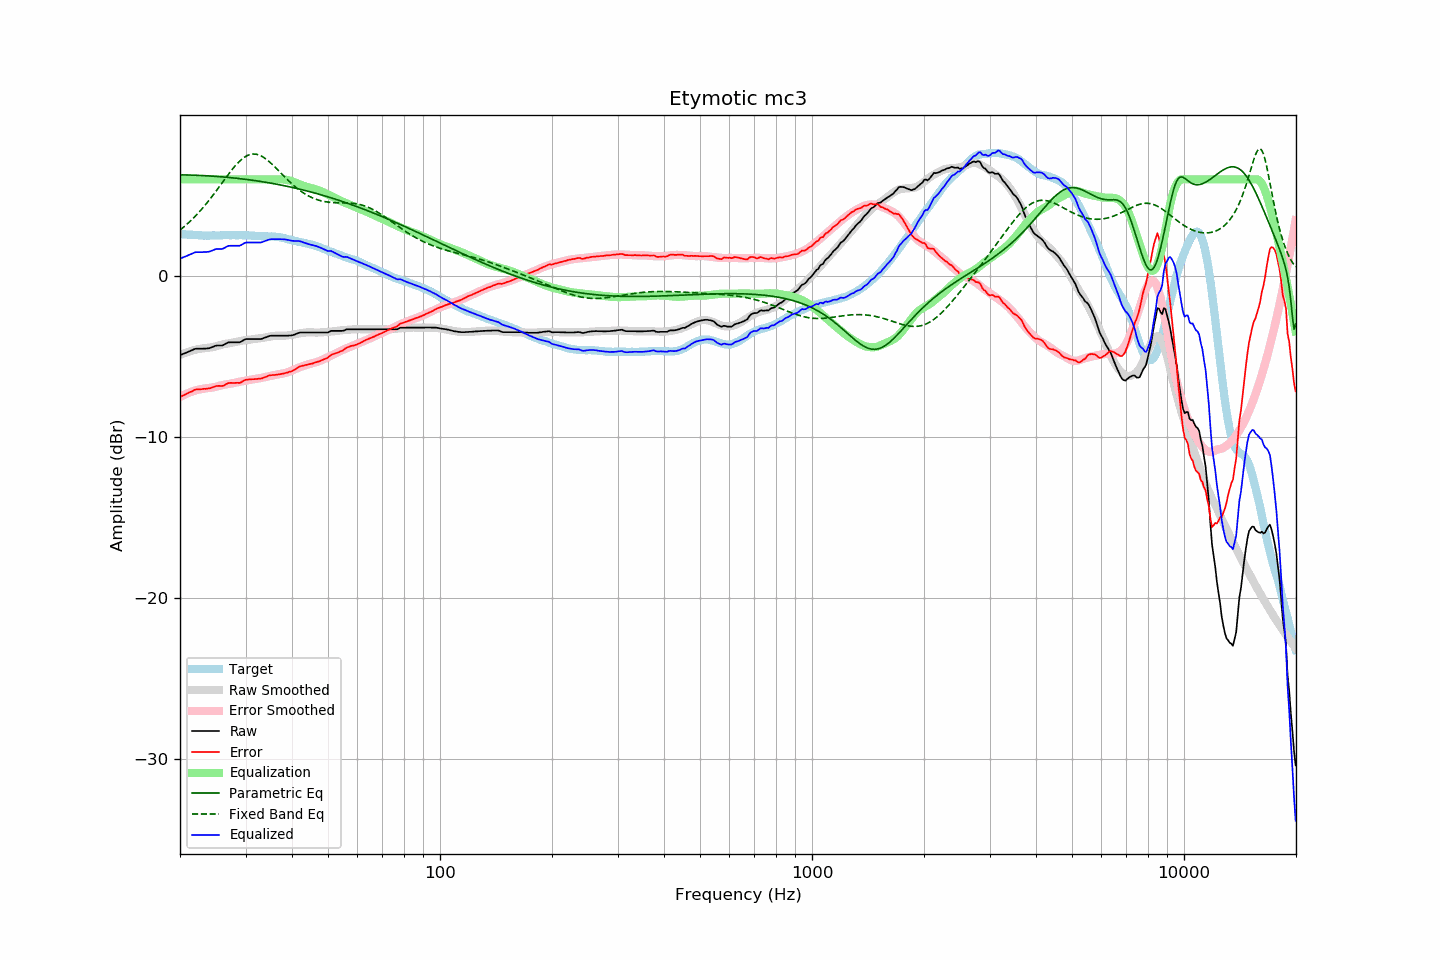

The file beside this chart, header and first rows:
frequency, raw, error, smoothed, error_smoothed, equalization, parametric_eq, fixed_band_eq, equalized_raw, equalized_smoothed, target
20.00, -4.93, -7.53, -4.92, -7.52, 6.00, 6.28, 2.85, 1.07, 1.08, 2.60
20.20, -4.89, -7.48, -4.87, -7.47, 6.00, 6.28, 2.93, 1.11, 1.13, 2.59
20.40, -4.85, -7.43, -4.84, -7.42, 6.00, 6.27, 3.01, 1.15, 1.16, 2.58
20.61, -4.81, -7.39, -4.80, -7.37, 6.00, 6.27, 3.09, 1.19, 1.20, 2.58
20.81, -4.77, -7.33, -4.76, -7.33, 6.00, 6.27, 3.18, 1.23, 1.24, 2.56
21.02, -4.73, -7.29, -4.73, -7.29, 6.00, 6.27, 3.27, 1.27, 1.27, 2.56
21.23, -4.68, -7.23, -4.69, -7.25, 6.00, 6.26, 3.36, 1.32, 1.31, 2.55
21.44, -4.64, -7.20, -4.66, -7.21, 6.00, 6.26, 3.46, 1.36, 1.34, 2.56
21.66, -4.60, -7.15, -4.63, -7.17, 6.00, 6.26, 3.55, 1.40, 1.37, 2.55
21.87, -4.55, -7.09, -4.61, -7.14, 6.00, 6.25, 3.66, 1.45, 1.39, 2.54
22.09, -4.53, -7.06, -4.58, -7.11, 6.00, 6.25, 3.76, 1.47, 1.42, 2.53
22.31, -4.53, -7.06, -4.56, -7.08, 6.00, 6.25, 3.86, 1.47, 1.44, 2.53
22.54, -4.53, -7.05, -4.54, -7.06, 6.00, 6.24, 3.97, 1.47, 1.46, 2.52
22.76, -4.53, -7.05, -4.53, -7.04, 6.00, 6.24, 4.09, 1.47, 1.47, 2.52
22.99, -4.53, -7.04, -4.51, -7.02, 6.00, 6.23, 4.20, 1.47, 1.49, 2.51
23.22, -4.52, -7.02, -4.50, -7.01, 6.00, 6.23, 4.32, 1.48, 1.50, 2.50
23.45, -4.52, -7.03, -4.49, -6.99, 6.00, 6.22, 4.44, 1.48, 1.51, 2.51
23.69, -4.51, -7.01, -4.48, -6.98, 6.00, 6.22, 4.56, 1.49, 1.52, 2.50
23.92, -4.50, -7.00, -4.46, -6.97, 6.00, 6.21, 4.68, 1.50, 1.54, 2.50
24.16, -4.47, -6.97, -4.45, -6.96, 6.00, 6.20, 4.81, 1.53, 1.55, 2.50
24.40, -4.43, -6.94, -4.44, -6.94, 6.00, 6.20, 4.94, 1.57, 1.56, 2.51
24.65, -4.39, -6.90, -4.42, -6.92, 6.00, 6.19, 5.07, 1.61, 1.58, 2.51
24.89, -4.35, -6.86, -4.39, -6.90, 6.00, 6.18, 5.21, 1.65, 1.61, 2.51
25.14, -4.33, -6.84, -4.36, -6.87, 6.00, 6.18, 5.34, 1.67, 1.64, 2.51
25.39, -4.33, -6.84, -4.33, -6.85, 6.00, 6.17, 5.48, 1.67, 1.67, 2.51
25.65, -4.33, -6.84, -4.30, -6.82, 6.00, 6.16, 5.61, 1.67, 1.70, 2.51
25.91, -4.33, -6.85, -4.28, -6.80, 6.00, 6.15, 5.75, 1.67, 1.72, 2.52
26.16, -4.30, -6.83, -4.25, -6.77, 6.00, 6.14, 5.89, 1.70, 1.75, 2.53
26.43, -4.24, -6.77, -4.23, -6.76, 6.00, 6.13, 6.02, 1.76, 1.77, 2.53
26.69, -4.19, -6.72, -4.22, -6.74, 6.00, 6.13, 6.16, 1.81, 1.78, 2.53
26.96, -4.14, -6.67, -4.20, -6.73, 6.00, 6.12, 6.29, 1.86, 1.80, 2.53
27.23, -4.13, -6.65, -4.18, -6.71, 6.00, 6.11, 6.42, 1.87, 1.82, 2.52
27.50, -4.13, -6.65, -4.17, -6.69, 6.00, 6.10, 6.55, 1.87, 1.83, 2.52
27.77, -4.13, -6.66, -4.14, -6.67, 6.00, 6.09, 6.68, 1.87, 1.86, 2.53
28.05, -4.13, -6.66, -4.12, -6.65, 6.00, 6.08, 6.80, 1.87, 1.88, 2.53
28.33, -4.13, -6.65, -4.10, -6.63, 6.00, 6.07, 6.91, 1.87, 1.90, 2.52
28.62, -4.13, -6.65, -4.07, -6.60, 6.00, 6.05, 7.02, 1.87, 1.93, 2.52
28.90, -4.13, -6.66, -4.05, -6.58, 6.00, 6.04, 7.12, 1.87, 1.95, 2.53
29.19, -4.09, -6.62, -4.04, -6.56, 6.00, 6.03, 7.21, 1.91, 1.96, 2.53
29.48, -4.03, -6.55, -4.02, -6.55, 6.00, 6.02, 7.29, 1.97, 1.98, 2.52
29.78, -3.97, -6.49, -4.01, -6.53, 6.00, 6.01, 7.36, 2.03, 1.99, 2.52
30.08, -3.93, -6.46, -4.00, -6.51, 6.00, 5.99, 7.43, 2.07, 2.00, 2.53
30.38, -3.93, -6.45, -3.98, -6.49, 6.00, 5.98, 7.48, 2.07, 2.02, 2.52
30.68, -3.93, -6.44, -3.97, -6.47, 6.00, 5.97, 7.52, 2.07, 2.03, 2.51
30.99, -3.93, -6.44, -3.95, -6.46, 6.00, 5.96, 7.55, 2.07, 2.05, 2.51
31.30, -3.93, -6.42, -3.94, -6.44, 6.00, 5.94, 7.56, 2.07, 2.06, 2.49
31.61, -3.93, -6.42, -3.93, -6.42, 6.00, 5.93, 7.57, 2.07, 2.07, 2.49
31.93, -3.93, -6.41, -3.92, -6.40, 6.00, 5.91, 7.56, 2.07, 2.08, 2.48
32.24, -3.93, -6.41, -3.90, -6.38, 6.00, 5.90, 7.54, 2.07, 2.10, 2.48
32.57, -3.93, -6.40, -3.89, -6.37, 6.00, 5.88, 7.51, 2.07, 2.11, 2.47
32.89, -3.93, -6.39, -3.88, -6.35, 6.00, 5.87, 7.47, 2.07, 2.12, 2.46
33.22, -3.91, -6.37, -3.87, -6.33, 6.00, 5.85, 7.42, 2.09, 2.13, 2.46
33.55, -3.87, -6.33, -3.85, -6.31, 6.00, 5.84, 7.36, 2.13, 2.15, 2.46
33.89, -3.83, -6.30, -3.83, -6.29, 6.00, 5.82, 7.29, 2.17, 2.17, 2.47
34.23, -3.80, -6.25, -3.81, -6.27, 6.00, 5.80, 7.22, 2.20, 2.19, 2.45
34.57, -3.76, -6.21, -3.79, -6.25, 6.00, 5.79, 7.14, 2.24, 2.21, 2.45
34.92, -3.73, -6.18, -3.77, -6.22, 6.00, 5.77, 7.05, 2.27, 2.23, 2.45
35.27, -3.72, -6.17, -3.76, -6.20, 6.00, 5.75, 6.96, 2.28, 2.24, 2.45
35.62, -3.72, -6.16, -3.74, -6.18, 6.00, 5.73, 6.87, 2.28, 2.26, 2.44
35.97, -3.72, -6.16, -3.73, -6.16, 6.00, 5.71, 6.77, 2.28, 2.27, 2.44
... 635 more rows
